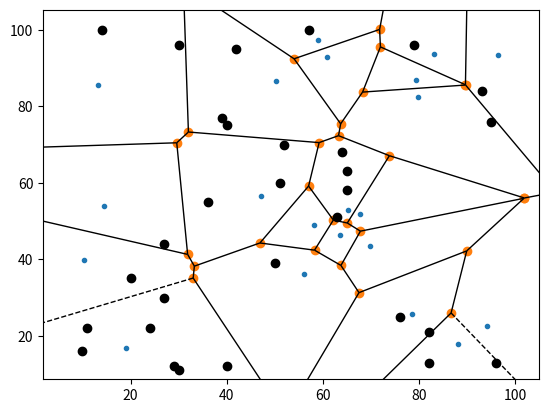

Here is the Python script that generated this plot: (Note: this script raises an exception after producing the figure.)
from random import *
import matplotlib.pyplot as plt
from scipy.spatial import Voronoi, voronoi_plot_2d
import numpy as np
# points = np.array([[0, 0], [0, 1], [0, 2], [1, 0], [1, 1], [1, 2],
                  #  [2, 0], [2, 1], [2, 2]])

M = randint(15, 25)
points = np.random.uniform(10,100, size=(M, 2))
vor = Voronoi(points,qhull_options='Qbb Qc Qx')
voronoi_plot_2d(vor,show_vertices = True)

points = []
for i in range(30):
  a = randint(10,100)
  b = randint(10,100)
  points.append([a,b])
points1 = np.array([points])
x, y = points1.T
plt.plot(x,y, 'ko')
plt.plot(new_point[0],new_point[1], 'ko')


# query = []
# if any(response) == True or any(dis_boo) == True or any(dis_boo1) == True:
#   query.append(None)
# else:
#   query.append(new_point)
# points.append(query)





for region in vor.regions:
    if not -1 in region:
        polygon = [vor.vertices[i] for i in region]
        plt.fill(*zip(*polygon))



#edge points 
edge_points = []
for vpair in vor.ridge_vertices:
  if vpair[0] >= 0 and vpair[1] >= 0:
    v0 = vor.vertices[vpair[0]]
    v1 = vor.vertices[vpair[1]]
    # print(v0,v1)
    edge_points.append(np.array([v0,v1]))

for a , i in enumerate(edge_points):
  print(a,i,end = '\n')




for i in range(20):
  a = randint(10,100)
  b = randint(10,100)
  print([a,b])



new_point = [a,b]

from sympy import Point
response = []
for i in range(len(edge_points)):
  p1,p2 = edge_points[i]
  a,b,c = Point(p1),Point(p2),Point(new_point)
  Point.is_collinear(a,b,c)
  response.append(Point.is_collinear(a,b,c))

newPoint1 = []

if any(response) == True:
  newPoint1.append(None)
else:
  newPoint1.append(new_point)

  



 

newPoint1



new_point = [46,15]
# new_point = [0.5,1.5]
distance = (np.sum((points - new_point)**2, axis=1))

dis_boo = [] 
for i in range(len(distance)):
  if distance[i] == 0:
    dis_boo.append(True)
  else:
    dis_boo.append(False)

newPoint1 = []

if any(dis_boo) == True:
  newPoint1.append(None)
else:
  newPoint1.append(new_point)


newPoint1


new_point = [46,15]

# new_point = [0.5,1.5]
man_distance = (np.sum((vor.vertices - new_point)**2, axis=1))

dis_boo1 = [] 
for i in range(len(man_distance)):
  if man_distance[i] == 0:
    dis_boo1.append(True)
  else:
    dis_boo1.append(False)

newPoint1 = []

if any(dis_boo1) == True:
  newPoint1.append(None)
else:
  newPoint1.append(new_point)


newPoint1



new_point = [46,15]
query = []
if any(response) == True and any(dis_boo) == True and any(dis_boo1) == True:
  query.append(None)
else:
  query.append(new_point)


query

x = 7
y =8
z = 9
if x==y and x ==z:
  print(x)

